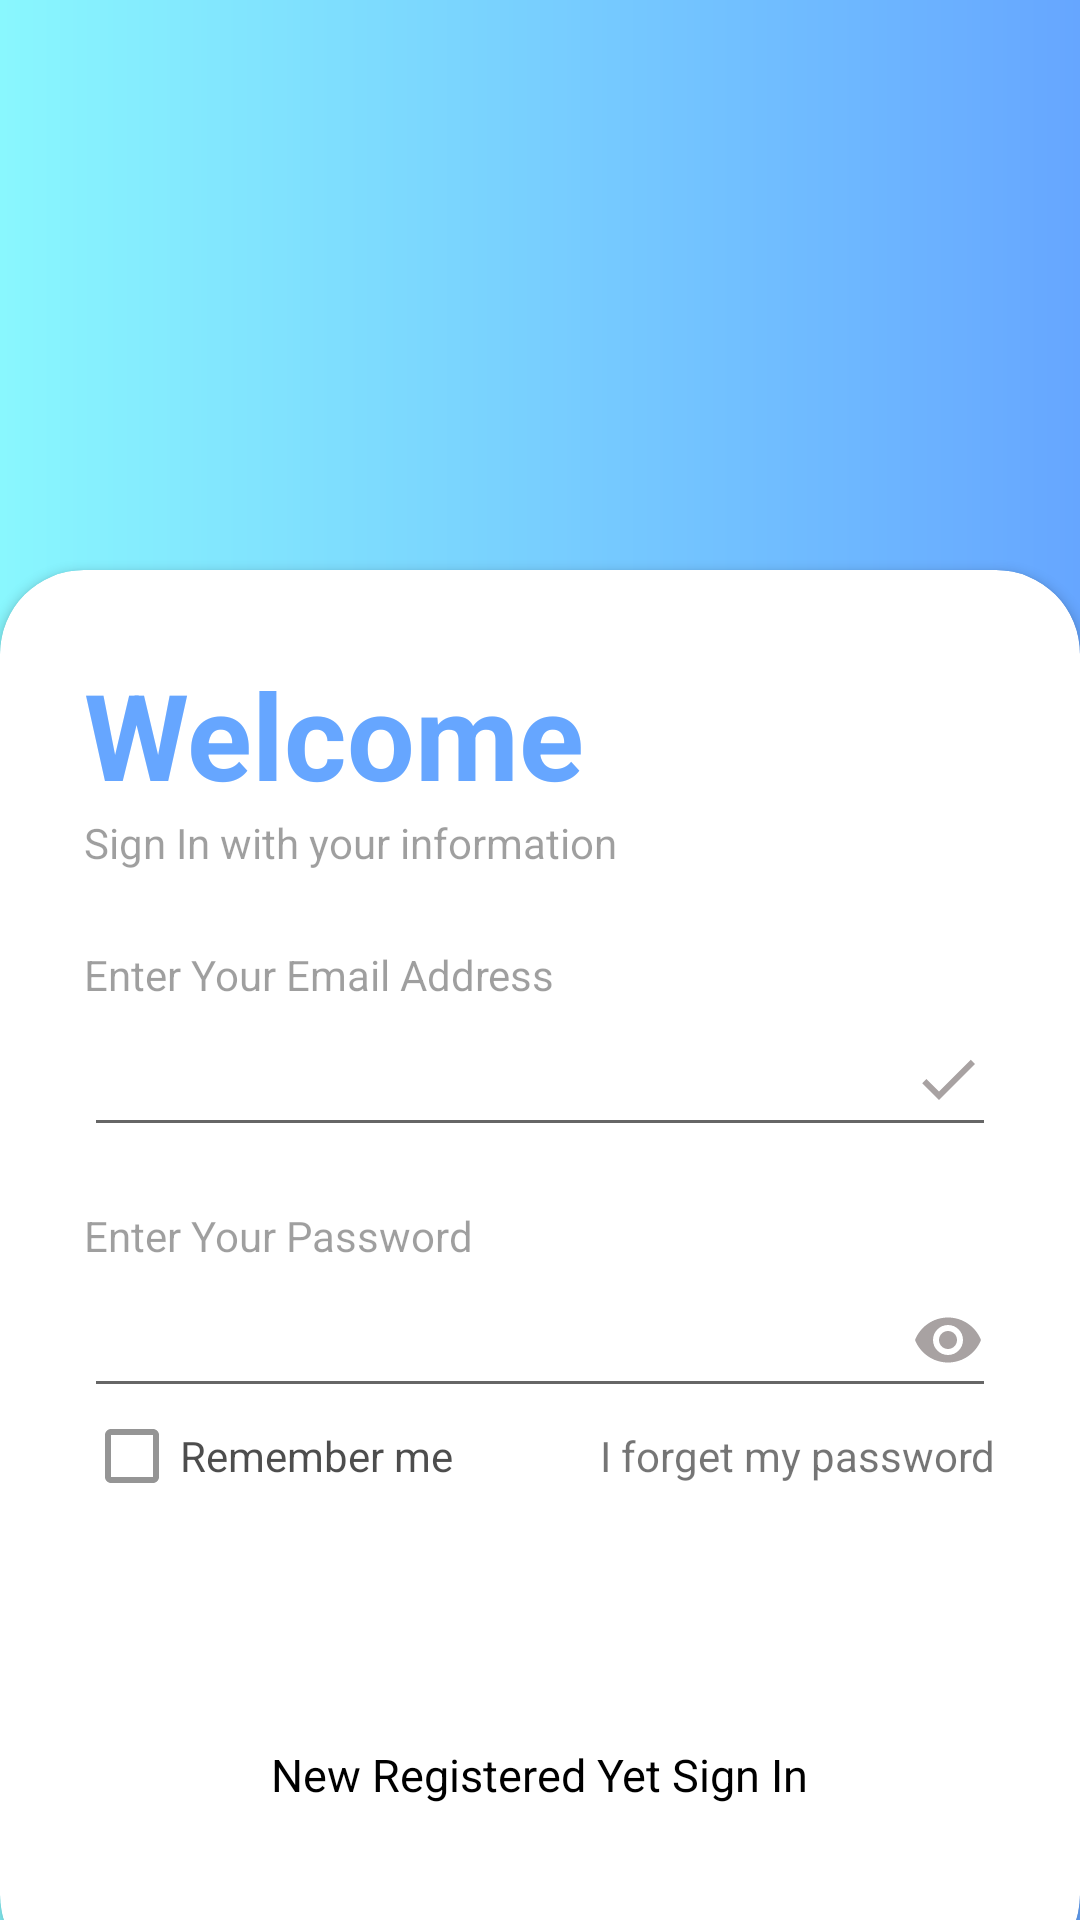

This screen was rendered from an Android layout file. Write that file and the resources it references.
<!-- AndroidManifest.xml: application theme Theme.AssignmentIISCSubmitedByPankajVerma -->
<!-- res/layout/activity_sign_in.xml -->
<?xml version="1.0" encoding="utf-8"?>
<RelativeLayout xmlns:android="http://schemas.android.com/apk/res/android"
    xmlns:app="http://schemas.android.com/apk/res-auto"
    xmlns:tools="http://schemas.android.com/tools"
    android:id="@+id/main"
    android:layout_width="match_parent"
    android:layout_height="match_parent"
    tools:context=".SignInActivity">

    <RelativeLayout
        android:layout_width="match_parent"
        android:layout_height="match_parent"
        android:layout_alignParentStart="true"
        android:layout_alignParentTop="true"
        android:layout_alignParentEnd="true"
        android:layout_marginStart="0dp"
        android:layout_marginTop="0dp"
        android:layout_marginEnd="0dp"
        android:background="@drawable/gradient">

        <ImageView
            android:id="@+id/backbtn"
            android:layout_width="50sp"
            android:layout_height="50sp"


            android:layout_alignParentStart="true"

            android:layout_alignParentTop="true"
            android:layout_alignParentEnd="true"
            android:layout_marginStart="10dp"
            android:layout_marginTop="10dp"
            android:layout_marginEnd="347dp"
            android:background="@drawable/leftarrow"
            android:padding="30dp"
            tools:ignore="ContentDescription,HardcodedText" />

        <LinearLayout
            android:layout_width="match_parent"
            android:layout_height="wrap_content"
            android:layout_alignParentTop="true"
            android:layout_alignParentBottom="true"
            android:layout_marginTop="84dp"
            android:layout_marginBottom="546dp"
            android:padding="20dp">

            <TextView
                android:layout_width="wrap_content"
                android:layout_height="wrap_content"
                android:fontFamily="sans-serif-medium"
                android:text="@string/sign_in"
                android:textColor="@color/white"
                android:textSize="48sp"
                android:textStyle="bold" />

        </LinearLayout>
    </RelativeLayout>

    <androidx.cardview.widget.CardView
        android:layout_width="match_parent"
        android:layout_height="wrap_content"
        android:layout_alignParentBottom="true"
        app:cardCornerRadius="28dp"
        android:layout_marginBottom="-20dp"
        >

        <LinearLayout
            android:layout_width="match_parent"
            android:layout_height="wrap_content"
            android:orientation="vertical"
            android:padding="28dp"
            >

            <TextView
                android:layout_width="wrap_content"
                android:layout_height="wrap_content"
                android:text="Welcome"
                android:textColor="#66a6ff"
                android:textSize="40sp"
                android:textStyle="bold"
                tools:ignore="HardcodedText" />
            <TextView
                android:layout_width="wrap_content"
                android:layout_height="wrap_content"
                android:text="Sign In with your information"
                android:alpha="0.7"
                tools:ignore="HardcodedText" />

            <View
                android:layout_width="wrap_content"
                android:layout_height="25dp" />
            <TextView
                android:layout_width="wrap_content"
                android:layout_height="wrap_content"
                android:text="Enter Your Email Address"
                android:alpha="0.7"
                tools:ignore="HardcodedText" />

            <EditText
                android:id="@+id/signInEmail"
                android:layout_width="match_parent"
                android:layout_height="48dp"
                android:autofillHints="Email address"
                android:contentDescription=""
                android:drawableEnd="@drawable/baseline_done_24"
                android:inputType="textEmailAddress"
                tools:ignore="LabelFor" />


            <View
                android:layout_width="wrap_content"
                android:layout_height="20dp"/>
            <TextView
                android:layout_width="wrap_content"
                android:layout_height="wrap_content"
                android:text="Enter Your Password"
                android:alpha="0.7"
                tools:ignore="HardcodedText" />

            <EditText
                android:id="@+id/signInPassword"
                android:layout_width="match_parent"
                android:layout_height="48dp"
                app:passwordToggleEnabled="true"
                android:autofillHints="Password"
                android:contentDescription=""
                android:drawableEnd="@drawable/baseline_remove_red_eye_24"
                android:inputType="textPassword"
                tools:ignore="LabelFor" />


            <RelativeLayout
                android:layout_width="wrap_content"
                android:layout_height="wrap_content"
                >

                <CheckBox
                    android:id="@+id/rememberme"
                    android:layout_width="wrap_content"
                    android:layout_height="wrap_content"
                    android:layout_centerVertical="true"
                    android:alpha="0.7"
                    android:text="Remember me"
                    tools:ignore="HardcodedText" />

                <TextView
                    android:id="@+id/forgetPassword"
                    android:layout_width="wrap_content"
                    android:layout_height="wrap_content"
                    android:layout_alignParentEnd="true"
                    android:layout_centerVertical="true"
                    android:text="I forget my password"
                    tools:ignore="HardcodedText" />

            </RelativeLayout>
            <View
                android:layout_width="wrap_content"
                android:layout_height="10dp"/>

            <Button
                android:id="@+id/signInBtn"
                android:layout_width="match_parent"
                android:layout_height="60dp"
                android:background="@drawable/roundedbtn"
                android:backgroundTint="#66a6ff"
                android:text="@string/sign_in"
                android:textColor="@color/white"
                app:cornerRadius="32dp" />

            <View
                android:layout_width="wrap_content"
                android:layout_height="10dp"/>


            <TextView
                android:id="@+id/newRegisterSignIn"
                android:layout_width="wrap_content"
                android:layout_height="wrap_content"
                android:layout_gravity="center"
                android:text="@string/new_registered_yet_sign_in"
                android:textColor="@color/black"
                android:textSize="15sp" />
            <View
                android:layout_width="wrap_content"
                android:layout_height="30dp"/>
        </LinearLayout>
    </androidx.cardview.widget.CardView>

</RelativeLayout>
<!-- resources referenced by this layout -->
<resources>
  <color name="black">#FF000000</color>
  <color name="white">#FFFFFFFF</color>
  <!-- drawable baseline_done_24 (drawable) -->
  <vector xmlns:android="http://schemas.android.com/apk/res/android" android:height="24dp" android:tint="#A8A2A2" android:viewportHeight="24" android:viewportWidth="24" android:width="24dp">
        
      <path android:fillColor="@android:color/white" android:pathData="M9,16.2L4.8,12l-1.4,1.4L9,19 21,7l-1.4,-1.4L9,16.2z"/>
      
  </vector>
  <!-- drawable baseline_remove_red_eye_24 (drawable) -->
  <vector xmlns:android="http://schemas.android.com/apk/res/android" android:height="24dp" android:tint="#A8A2A2" android:viewportHeight="24" android:viewportWidth="24" android:width="24dp">
        
      <path android:fillColor="@android:color/white" android:pathData="M12,4.5C7,4.5 2.73,7.61 1,12c1.73,4.39 6,7.5 11,7.5s9.27,-3.11 11,-7.5c-1.73,-4.39 -6,-7.5 -11,-7.5zM12,17c-2.76,0 -5,-2.24 -5,-5s2.24,-5 5,-5 5,2.24 5,5 -2.24,5 -5,5zM12,9c-1.66,0 -3,1.34 -3,3s1.34,3 3,3 3,-1.34 3,-3 -1.34,-3 -3,-3z"/>
      
  </vector>
  <!-- drawable gradient (drawable) -->
  <?xml version="1.0" encoding="utf-8"?>
  <shape android:shape="rectangle"
      xmlns:android="http://schemas.android.com/apk/res/android">
      <gradient
          android:startColor="#89f7fe"
          android:endColor="#66a6ff"
          android:angle="360"
          />
  
  </shape>
  <string name="new_registered_yet_sign_in">New Registered Yet Sign In</string>
  <string name="sign_in">Sign In</string>
  <style name="Theme.AssignmentIISCSubmitedByPankajVerma" parent="Base.Theme.AssignmentIISCSubmitedByPankajVerma" />
  <style name="Base.Theme.AssignmentIISCSubmitedByPankajVerma" parent="Theme.AppCompat.Light.NoActionBar">
          
          
      </style>
</resources>
